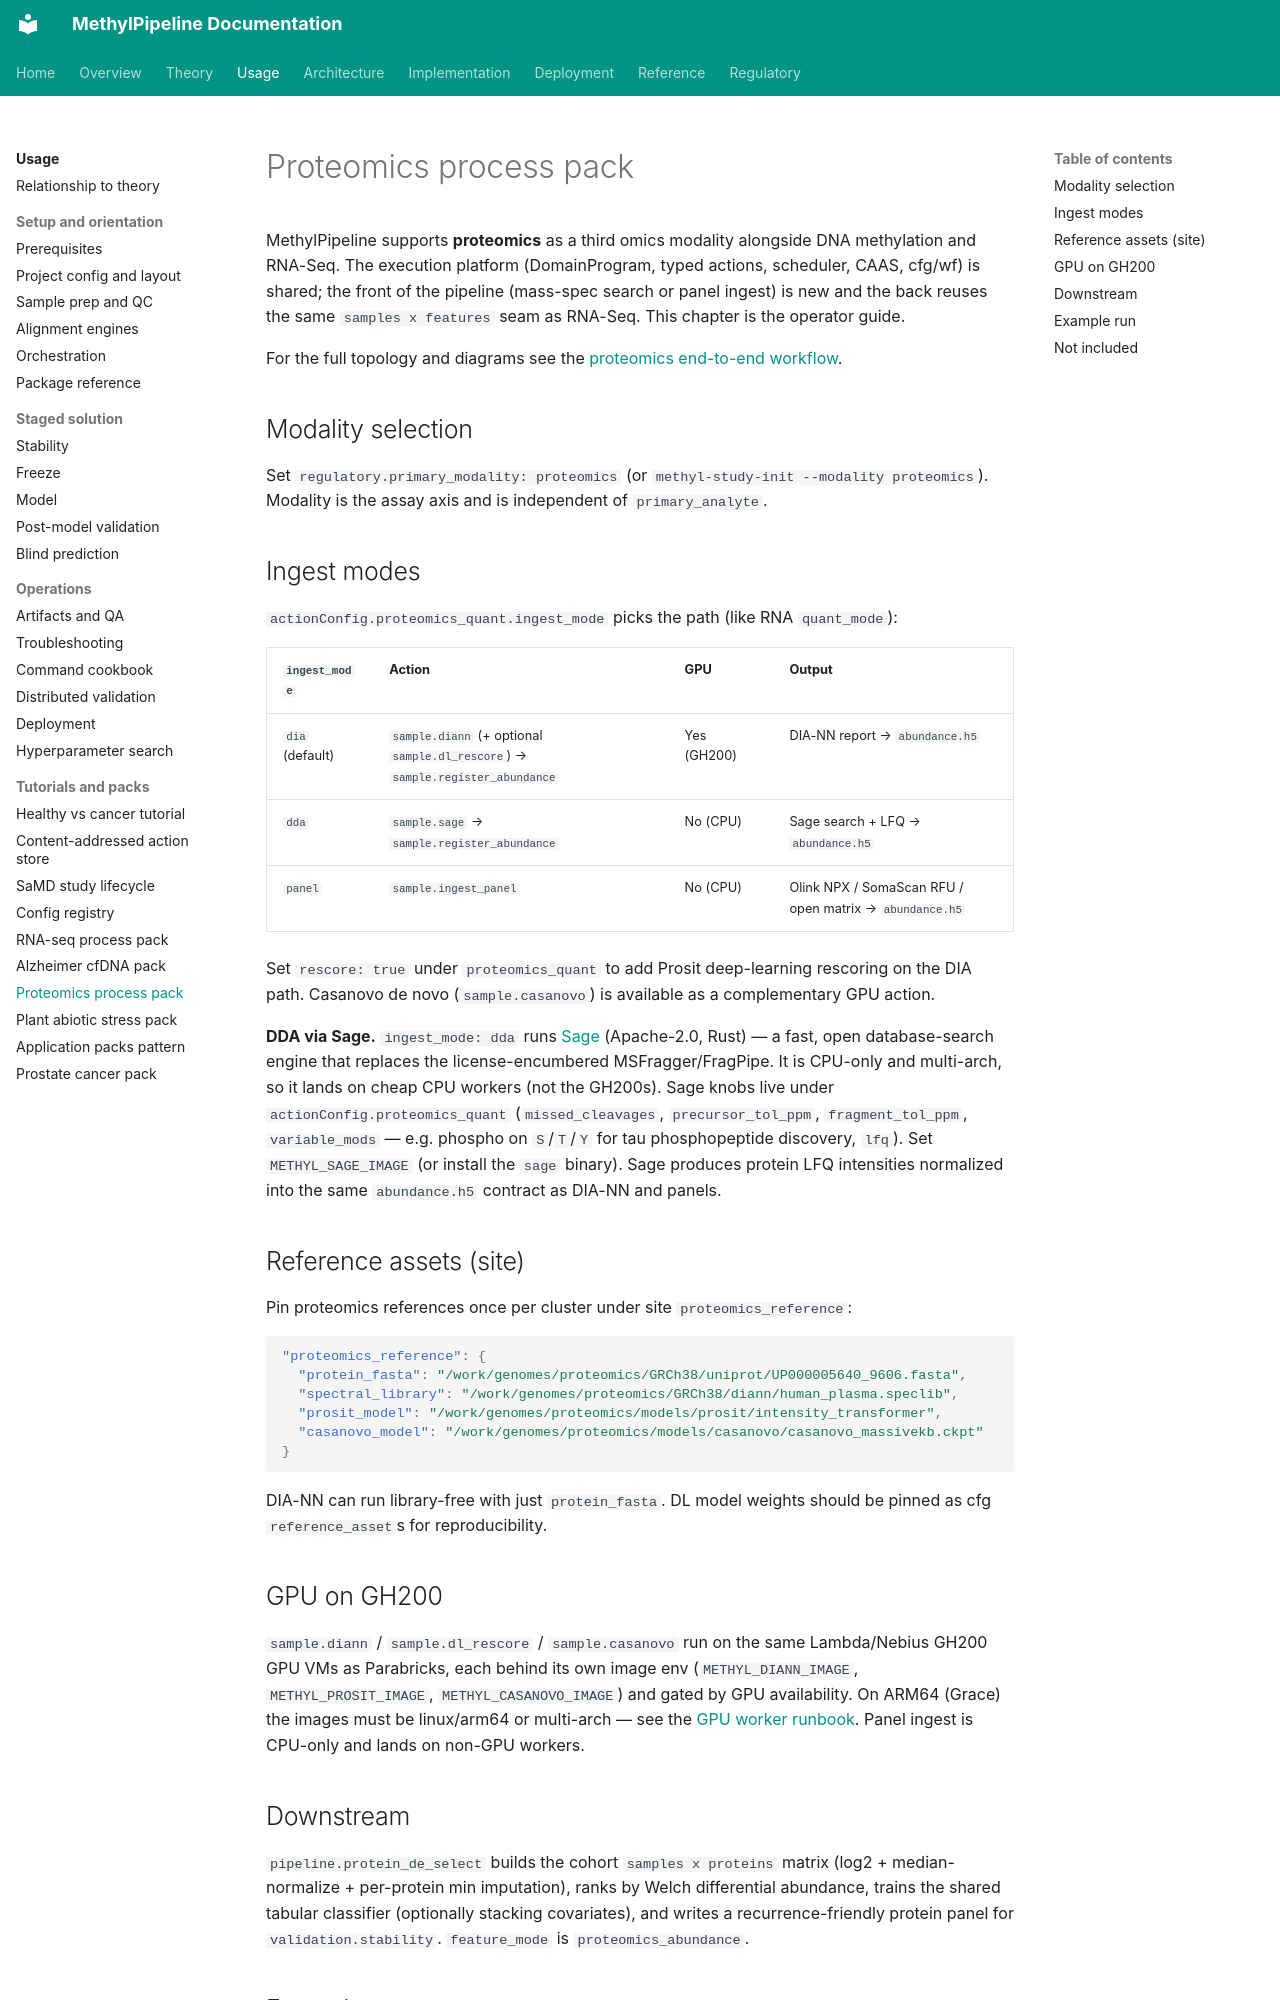

repository: Goliath-Research/GoliathWorkflow · page: usage/22-proteomics-process-pack/index.html · generator: mkdocs

MethylPipeline supports **proteomics** as a third omics modality alongside DNA methylation
and RNA-Seq. The execution platform (DomainProgram, typed actions, scheduler, CAAS, cfg/wf)
is shared; the front of the pipeline (mass-spec search or panel ingest) is new and the back
reuses the same `samples x features` seam as RNA-Seq. This chapter is the operator guide.

For the full topology and diagrams see the [proteomics end-to-end workflow](../architecture/end-to-end-workflow-proteomics.md).

## Modality selection

Set `regulatory.primary_modality: proteomics` (or `methyl-study-init --modality proteomics`).
Modality is the assay axis and is independent of `primary_analyte`.

## Ingest modes

`actionConfig.proteomics_quant.ingest_mode` picks the path (like RNA `quant_mode`):

| `ingest_mode` | Action | GPU | Output |
|---------------|--------|-----|--------|
| `dia` (default) | `sample.diann` (+ optional `sample.dl_rescore`) → `sample.register_abundance` | Yes (GH200) | DIA-NN report → `abundance.h5` |
| `dda` | `sample.sage` → `sample.register_abundance` | No (CPU) | Sage search + LFQ → `abundance.h5` |
| `panel` | `sample.ingest_panel` | No (CPU) | Olink NPX / SomaScan RFU / open matrix → `abundance.h5` |

Set `rescore: true` under `proteomics_quant` to add Prosit deep-learning rescoring on the
DIA path. Casanovo de novo (`sample.casanovo`) is available as a complementary GPU action.

**DDA via Sage.** `ingest_mode: dda` runs [Sage](https://github.com/lazear/sage) (Apache-2.0,
Rust) — a fast, open database-search engine that replaces the license-encumbered
MSFragger/FragPipe. It is CPU-only and multi-arch, so it lands on cheap CPU workers (not the
GH200s). Sage knobs live under `actionConfig.proteomics_quant` (`missed_cleavages`,
`precursor_tol_ppm`, `fragment_tol_ppm`, `variable_mods` — e.g. phospho on `S`/`T`/`Y` for
tau phosphopeptide discovery, `lfq`). Set `METHYL_SAGE_IMAGE` (or install the `sage`
binary). Sage produces protein LFQ intensities normalized into the same `abundance.h5`
contract as DIA-NN and panels.

## Reference assets (site)

Pin proteomics references once per cluster under site `proteomics_reference`:

```json
"proteomics_reference": {
  "protein_fasta": "/work/genomes/proteomics/GRCh38/uniprot/UP000005640_9606.fasta",
  "spectral_library": "/work/genomes/proteomics/GRCh38/diann/human_plasma.speclib",
  "prosit_model": "/work/genomes/proteomics/models/prosit/intensity_transformer",
  "casanovo_model": "/work/genomes/proteomics/models/casanovo/casanovo_massivekb.ckpt"
}
```

DIA-NN can run library-free with just `protein_fasta`. DL model weights should be pinned as
cfg `reference_asset`s for reproducibility.

## GPU on GH200

`sample.diann` / `sample.dl_rescore` / `sample.casanovo` run on the same Lambda/Nebius
GH200 GPU VMs as Parabricks, each behind its own image env (`METHYL_DIANN_IMAGE`,
`METHYL_PROSIT_IMAGE`, `METHYL_CASANOVO_IMAGE`) and gated by GPU availability. On ARM64
(Grace) the images must be linux/arm64 or multi-arch — see the
[GPU worker runbook](../deployment/gpu_worker_runbook.md#proteomics-gpu-tools-dia-nn-prosit-casanovo).
Panel ingest is CPU-only and lands on non-GPU workers.
